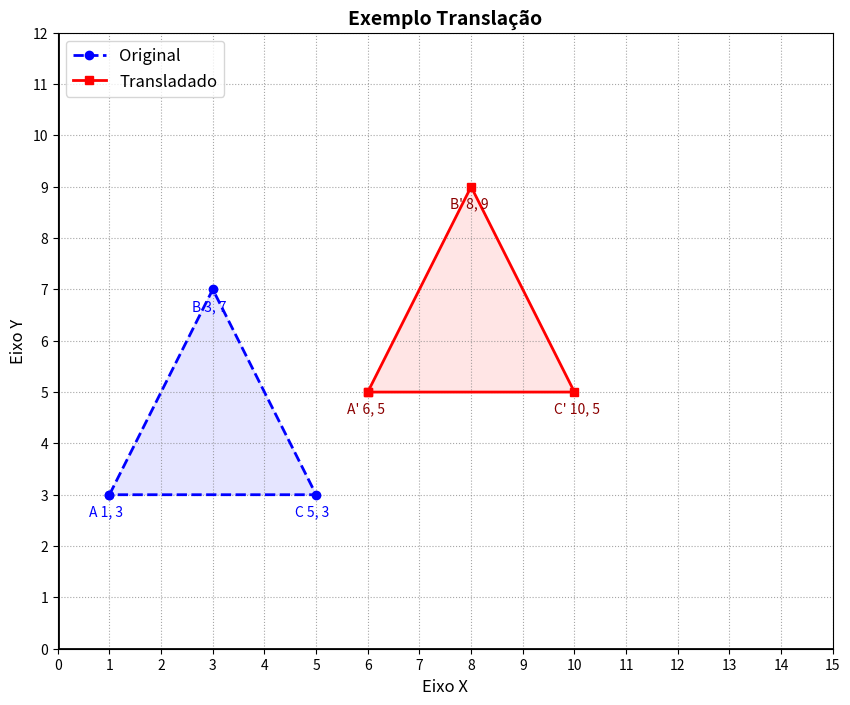

Source code (Python):
import numpy as np
import matplotlib.pyplot as plt

def transformacao_translacao():
    print("=== Transformação de Translação ===\n")

    # Definição da Geometria Original (Coordenadas Homogêneas)
    # Vértices: A(1,3), B(3,7), C(5,3) e A(1,3) para fechar o polígono.
    # Cada coluna é um vértice: [X, Y, W]^T
    matriz_vertices = np.array([
        [1, 3, 5, 1],  # Linha do Eixo X
        [3, 7, 3, 3],  # Linha do Eixo Y
        [1, 1, 1, 1]   # Linha do Eixo W (Coordenada Homogênea)
    ])

    print("Matriz de Vértices Original (SRO):")
    print(matriz_vertices, "\n")

    # Matriz de Transformação (Translação)
    # Vamos transladar o triângulo 2 unidades para a Direita (+X)
    # e 2 unidades para Cima (+Y)
    tx = 5
    ty = 2

    matriz_translacao = np.array([
        [1, 0, tx],
        [0, 1, ty],
        [0, 0, 1]
    ])

    print(f"Matriz de Translação (tx={tx}, ty={ty}):")
    print(matriz_translacao, "\n")

    # Multiplicação Matricial
    matriz_transformada = matriz_translacao @ matriz_vertices

    print("Matriz de Vértices Transladada (SRU):")
    print(matriz_transformada, "\n")

    # Renderização 2D com o Matplotlib
    fig, ax = plt.subplots(figsize=(10, 8))

    # Extraindo as linhas (X e Y)
    x_orig = matriz_vertices[0, :]
    y_orig = matriz_vertices[1, :]

    x_trans = matriz_transformada[0, :]
    y_trans = matriz_transformada[1, :]

    # Triângulo Original (Azul, tracejado)
    ax.plot(x_orig, y_orig, color='blue', linestyle='--', linewidth=2, marker='o', label='Original')
    ax.fill(x_orig, y_orig, color='blue', alpha=0.1)

    # Triângulo Transladado (Vermelho, sólido)
    ax.plot(x_trans, y_trans, color='red', linestyle='-', linewidth=2, marker='s', label='Transladado')
    ax.fill(x_trans, y_trans, color='red', alpha=0.1)

    # Rótulos A, B, C para os pontos dos triangulos
    rotulos = ['A', 'B', 'C']
    for i in range(3):
        # original
        ax.annotate(f'{rotulos[i]} {x_orig[i]:.0f}, {y_orig[i]:.0f}',
                    (x_orig[i], y_orig[i]), textcoords="offset points",
                    xytext=(-15, -15), color='blue')
        # transladado
        ax.annotate(f"{rotulos[i]}' {x_trans[i]:.0f}, {y_trans[i]:.0f}",
                    (x_trans[i], y_trans[i]), textcoords="offset points",
                    xytext=(-15, -15), color='darkred')

    # Plano Cartesiano (Grade, Eixos, Limites)
    ax.set_title("Exemplo Translação", fontsize=14, fontweight='bold')
    ax.set_xlabel("Eixo X", fontsize=12)
    ax.set_ylabel("Eixo Y", fontsize=12)

    # limites da janela de visualização (Viewport)
    ax.set_xlim(0, 15)
    ax.set_ylim(0, 12)

    # Desenhando os eixos X=0 e Y=0 em negrito
    ax.axhline(0, color='black', linewidth=2)
    ax.axvline(0, color='black', linewidth=2)

    # Configurando a grade
    ax.set_xticks(np.arange(0, 16, 1))
    ax.set_yticks(np.arange(0, 13, 1))
    ax.grid(True, linestyle=':', color='gray', alpha=0.7)
    ax.legend(loc='upper left', fontsize=12)

    print("[*] Renderizando o plano cartesiano...")
    plt.show()

if __name__ == "__main__":
    transformacao_translacao()
